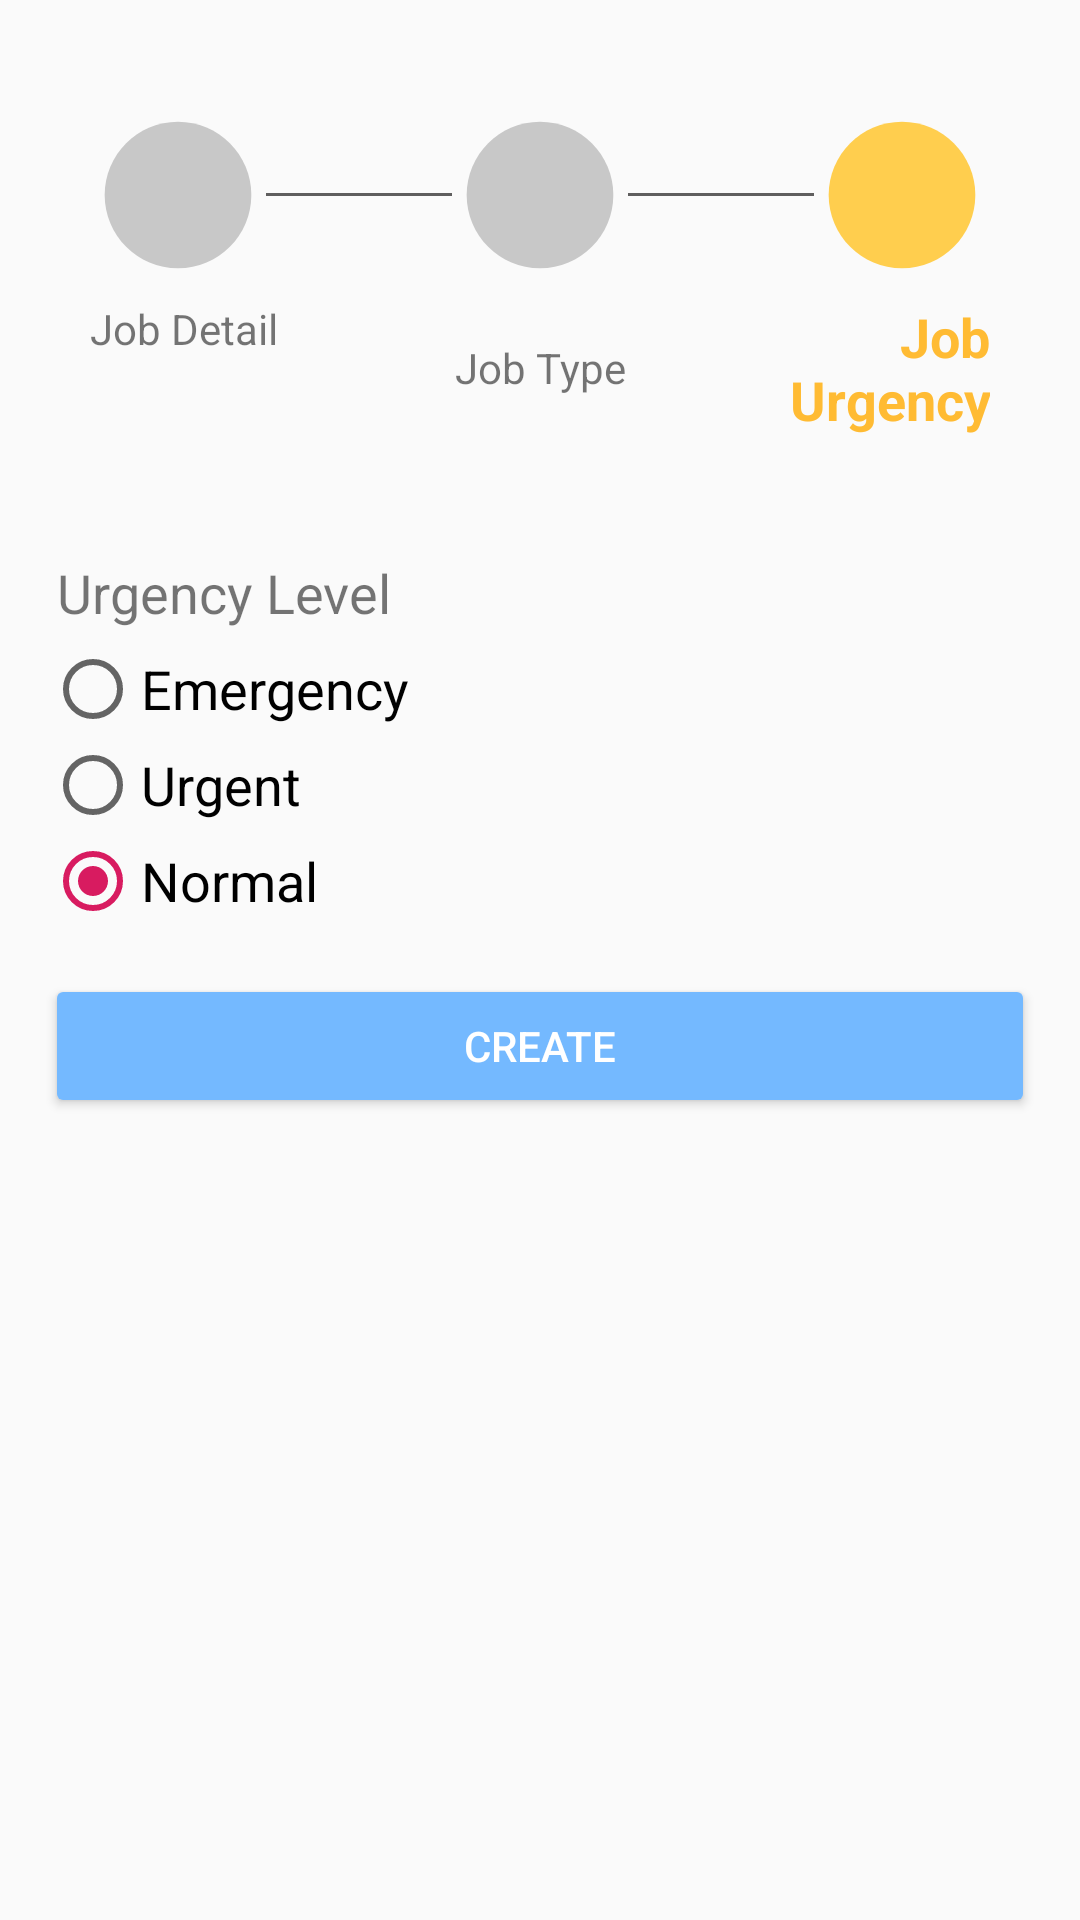

Layout XML and referenced resources for this Android screen:
<!-- AndroidManifest.xml: application theme AppTheme -->
<!-- res/layout/activity_create_job_final.xml -->
<?xml version="1.0" encoding="utf-8"?>
<android.support.constraint.ConstraintLayout
    xmlns:android="http://schemas.android.com/apk/res/android"
    xmlns:app="http://schemas.android.com/apk/res-auto"
    xmlns:tools="http://schemas.android.com/tools"
    android:layout_width="match_parent"
    android:layout_height="match_parent">

    <ScrollView
        android:layout_width="match_parent"
        android:layout_height="match_parent">

        <LinearLayout
            android:layout_width="match_parent"
            android:layout_height="match_parent"
            android:layout_margin="@dimen/layout_15"
            android:orientation="vertical"
            app:layout_constraintBottom_toBottomOf="parent"
            app:layout_constraintEnd_toEndOf="parent"
            app:layout_constraintStart_toStartOf="parent"
            app:layout_constraintTop_toTopOf="parent">

            <LinearLayout
                android:layout_width="match_parent"
                android:layout_height="wrap_content"
                android:layout_margin="@dimen/layout_15"
                android:orientation="horizontal"
                android:weightSum="3">

                <LinearLayout
                    android:layout_width="0dp"
                    android:layout_height="match_parent"
                    android:layout_weight="1"
                    android:orientation="vertical">
                    <LinearLayout
                        android:layout_width="match_parent"
                        android:layout_height="wrap_content"
                        android:gravity="start"
                        android:orientation="horizontal"
                        android:weightSum="3">

                        <ImageView
                            android:layout_width="@dimen/layout_70"
                            android:layout_height="@dimen/layout_70"
                            android:layout_weight="0.2"
                            app:srcCompat="@drawable/ic_lens_black_24dp" />

                        <View
                            android:layout_width="wrap_content"
                            android:layout_height="1dp"
                            android:layout_gravity="center"
                            android:layout_weight="1"
                            android:background="@color/colorPrimary" />

                        <View
                            android:layout_width="wrap_content"
                            android:layout_height="1dp"
                            android:layout_gravity="center"
                            android:layout_weight="1"
                            android:background="@color/colorPrimary" />
                    </LinearLayout>

                    <TextView
                        android:layout_width="match_parent"
                        android:layout_height="wrap_content"
                        android:text="@string/job_detail"
                        android:textSize="@dimen/textPrestige" />

                </LinearLayout>

                <LinearLayout
                    android:layout_width="0dp"
                    android:layout_height="match_parent"
                    android:layout_weight="1"
                    android:orientation="vertical">
                    <LinearLayout
                        android:layout_width="match_parent"
                        android:layout_height="@dimen/layout_70"
                        android:gravity="center"
                        android:orientation="horizontal"
                        android:weightSum="3">
                        <View
                            android:layout_width="wrap_content"
                            android:layout_height="1dp"
                            android:layout_gravity="center"
                            android:layout_weight="1"
                            android:background="@color/colorPrimary" />

                        <ImageView
                            android:layout_width="@dimen/layout_70"
                            android:layout_height="@dimen/layout_70"
                            android:layout_weight="0.2"
                            app:srcCompat="@drawable/ic_lens_black_24dp" />
                        <View
                            android:layout_width="wrap_content"
                            android:layout_height="1dp"
                            android:layout_gravity="center"
                            android:layout_weight="1"
                            android:background="@color/colorPrimary" />
                    </LinearLayout>

                    <TextView
                        android:layout_width="match_parent"
                        android:layout_height="wrap_content"
                        android:layout_weight="1"
                        android:gravity="center"
                        android:text="@string/job_type"
                        android:textSize="@dimen/textPrestige" />
                </LinearLayout>

                <LinearLayout
                    android:layout_width="0dp"
                    android:layout_height="match_parent"
                    android:layout_weight="1"
                    android:orientation="vertical">
                    <LinearLayout
                        android:layout_width="match_parent"
                        android:layout_height="wrap_content"
                        android:gravity="end"
                        android:orientation="horizontal"
                        android:weightSum="3">

                        <View
                            android:layout_width="match_parent"
                            android:layout_height="1dp"
                            android:layout_gravity="center"
                            android:layout_weight="1"
                            android:background="@color/colorPrimary" />

                        <View
                            android:layout_width="match_parent"
                            android:layout_height="1dp"
                            android:layout_gravity="center"
                            android:layout_weight="1"
                            android:background="@color/colorPrimary" />

                        <ImageView
                            android:layout_width="@dimen/layout_70"
                            android:layout_height="@dimen/layout_70"
                            android:layout_weight="0.2"
                            app:srcCompat="@drawable/ic_lens_yellow_24dp" />
                    </LinearLayout>

                    <TextView
                        android:layout_width="match_parent"
                        android:layout_height="wrap_content"
                        android:layout_weight="1"
                        android:gravity="end"
                        android:text="@string/jobUrgency"
                        android:textColor="@color/orange"
                        android:textSize="@dimen/textTitle"
                        android:textStyle="bold" />
                </LinearLayout>
            </LinearLayout>

            <RadioGroup
                android:id="@+id/radioGroupJobUrgency"
                android:layout_width="373dp"
                android:layout_height="wrap_content"
                android:layout_marginTop="@dimen/textUser"
                android:checkedButton="@+id/sound"
                app:layout_constraintBottom_toBottomOf="parent"
                app:layout_constraintStart_toStartOf="parent"
                app:layout_constraintTop_toTopOf="parent"
                app:layout_constraintVertical_bias="0.708">

                <TextView
                    android:id="@+id/textViewUrgencyLevel"
                    android:layout_width="wrap_content"
                    android:layout_height="wrap_content"
                    android:layout_marginLeft="@dimen/layout_4"
                    android:layout_marginBottom="@dimen/layout_4"
                    android:focusable="true"
                    android:focusableInTouchMode="true"
                    android:text="@string/urgency_level"
                    android:textSize="@dimen/textTitle" />

                <RadioButton
                    android:id="@+id/radioButtonEmergency"
                    android:layout_width="@dimen/layout_157"
                    android:layout_height="wrap_content"
                    android:text="@string/emergency"
                    android:textSize="18sp"
                    android:theme="@style/CustomRadioButton" />

                <RadioButton
                    android:id="@+id/radioButtonUrgent"
                    android:layout_width="@dimen/layout_157"
                    android:layout_height="wrap_content"
                    android:text="@string/urgent"
                    android:textSize="18sp"
                    android:theme="@style/CustomRadioButton2" />

                <RadioButton
                    android:id="@+id/radioButtonNormal"
                    android:layout_width="@dimen/layout_157"
                    android:layout_height="wrap_content"
                    android:checked="true"
                    android:text="@string/normal"
                    android:textSize="18sp"
                    android:theme="@style/CustomRadioButton3" />
            </RadioGroup>

            <Button
                android:id="@+id/btnNext3"
                android:layout_width="match_parent"
                android:layout_height="wrap_content"
                android:layout_marginTop="@dimen/layout_15"
                android:layout_marginBottom="@dimen/layout_15"
                android:backgroundTint="@color/bluish"
                android:onClick="createJob"
                android:text="@string/create"
                android:textColor="@android:color/background_light"
                android:textSize="14sp"
                app:layout_constraintBottom_toBottomOf="parent"
                app:layout_constraintStart_toStartOf="parent"
                app:layout_constraintTop_toTopOf="parent"
                app:layout_constraintVertical_bias="0.949" />

        </LinearLayout>

    </ScrollView>

</android.support.constraint.ConstraintLayout>
<!-- resources referenced by this layout -->
<resources>
  <color name="bluish">#74B9FF</color>
  <color name="colorPrimary">#5F5E5E</color>
  <color name="orange">#FFBB33</color>
  <dimen name="layout_15">15dp</dimen>
  <dimen name="layout_157">157dp</dimen>
  <dimen name="layout_4">4dp</dimen>
  <dimen name="layout_70">70dp</dimen>
  <dimen name="textPrestige">14sp</dimen>
  <dimen name="textTitle">18sp</dimen>
  <dimen name="textUser">25sp</dimen>
  <!-- drawable ic_lens_black_24dp (drawable) -->
  <vector android:height="24dp" android:tint="#C8C8C8"
      android:viewportHeight="24.0" android:viewportWidth="24.0"
      android:width="24dp" xmlns:android="http://schemas.android.com/apk/res/android">
      <path android:fillColor="#FF000000" android:pathData="M12,2C6.48,2 2,6.48 2,12s4.48,10 10,10 10,-4.48 10,-10S17.52,2 12,2z"/>
  </vector>
  <!-- drawable ic_lens_yellow_24dp (drawable) -->
  <vector android:height="24dp" android:tint="#FFCE4E"
      android:viewportHeight="24.0" android:viewportWidth="24.0"
      android:width="24dp" xmlns:android="http://schemas.android.com/apk/res/android">
      <path android:fillColor="#FF000000" android:pathData="M12,2C6.48,2 2,6.48 2,12s4.48,10 10,10 10,-4.48 10,-10S17.52,2 12,2z"/>
  </vector>
  <string name="create">Create</string>
  <string name="emergency">Emergency</string>
  <string name="jobUrgency">Job Urgency</string>
  <string name="job_detail">Job Detail</string>
  <string name="job_type">Job Type</string>
  <string name="normal">Normal</string>
  <string name="urgency_level">Urgency Level</string>
  <string name="urgent">Urgent</string>
  <style name="CustomRadioButton" parent="AppTheme">
          <item name="colorControlActivated">@color/colorAccent</item>
      </style>
  <style name="CustomRadioButton2" parent="AppTheme">
          <item name="colorControlActivated">@color/orange</item>
      </style>
  <style name="CustomRadioButton3" parent="AppTheme">
          <item name="colorControlActivated">@color/blue</item>
      </style>
  <style name="AppTheme" parent="Theme.AppCompat.Light.DarkActionBar">
          
          <item name="colorPrimary">@color/colorPrimary</item>
          <item name="colorPrimaryDark">@color/colorPrimaryDark</item>
          <item name="colorAccent">@color/colorAccent</item>
      </style>
  <color name="colorAccent">#D81B60</color>
  <color name="blue">#87CEFA</color>
  <color name="colorPrimaryDark">#7D8581</color>
</resources>
